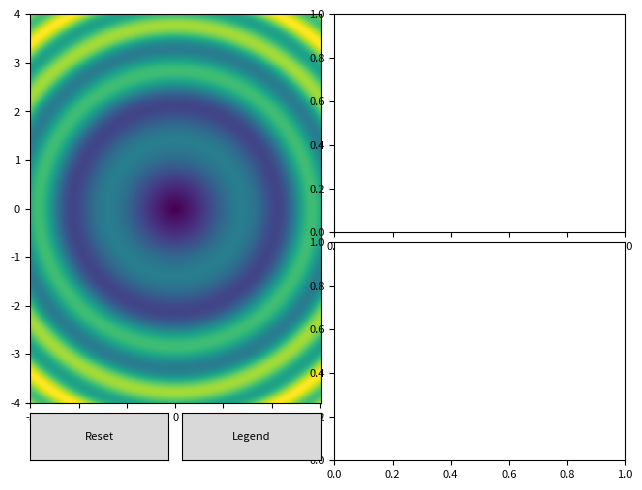

Recreate this plot in Python.
# License: Creative Commons Zero (almost public domain) http://scpyce.org/cc0

"""
Example usage of matplotlibs widgets: Build a small 2d Data viewer.

Shows 2d-data as a pcolormesh, a click on the image shows the crossection
(x or y, depending on the mouse button) and draws a corresponding line in
the image, showing the location of the crossections. A reset button deletes all
crossections plots.

Works with matplotlib 1.0.1.
"""

from matplotlib.widgets import Cursor, Button
import matplotlib.pyplot as plt
import numpy as np
plt.rcParams['font.size'] = 8


class viewer_2d(object):
    def __init__(self, z, x=None, y=None):
        """
        Shows a given array in a 2d-viewer.
        Input: z, an 2d array.
        x,y coordinters are optional.
        """
        if x is None:
            self.x = np.arange(z.shape[0])
        else:
            self.x = x
        if y is None:
            self.y = np.arange(z.shape[1])
        else:
            self.y = y
        self.z = z
        self.fig = plt.figure()
        # Doing some layout with subplots:
        self.fig.subplots_adjust(0.05, 0.05, 0.98, 0.98, 0.1)
        self.overview = plt.subplot2grid((8, 4), (0, 0), rowspan=7, colspan=2)
        self.overview.pcolormesh(self.x, self.y, self.z)
        self.overview.autoscale(1, 'both', 1)
        self.x_subplot = plt.subplot2grid((8, 4), (0, 2), rowspan=4, colspan=2)
        self.y_subplot = plt.subplot2grid((8, 4), (4, 2), rowspan=4, colspan=2)

        # Adding widgets, to not be gc'ed, they are put in a list:

        cursor = Cursor(self.overview, useblit=True, color='black', linewidth=2)
        but_ax = plt.subplot2grid((8, 4), (7, 0), colspan=1)
        reset_button = Button(but_ax, 'Reset')
        but_ax2 = plt.subplot2grid((8, 4), (7, 1), colspan=1)
        legend_button = Button(but_ax2, 'Legend')
        self._widgets = [cursor, reset_button, legend_button]
        # connect events
        reset_button.on_clicked(self.clear_xy_subplots)
        legend_button.on_clicked(self.show_legend)
        self.fig.canvas.mpl_connect('button_press_event', self.click)

    def show_legend(self, event):
        """Shows legend for the plots"""
        for pl in [self.x_subplot, self.y_subplot]:
            if len(pl.lines) > 0:
                pl.legend()
        plt.draw()

    def clear_xy_subplots(self, event):
        """Clears the subplots."""
        for j in [self.overview, self.x_subplot, self.y_subplot]:
            j.lines = []
            j.legend_ = None
        plt.draw()

    def click(self, event):
        """
        What to do, if a click on the figure happens:
            1. Check which axis
            2. Get data coord's.
            3. Plot resulting data.
            4. Update Figure
        """
        if event.inaxes == self.overview:
            # Get nearest data
            xpos = np.argmin(np.abs(event.xdata-self.x))
            ypos = np.argmin(np.abs(event.ydata-self.y))

            # Check which mouse button:
            if event.button == 1:
                # Plot it
                c, = self.y_subplot.plot(self.y, self.z[:, xpos], label=str(self.x[xpos]))
                self.overview.axvline(self.x[xpos], color=c.get_color(), lw=2)

            elif event.button == 3:
                # Plot it
                c, = self.x_subplot.plot(self.x,  self.z[ypos, :], label=str(self.y[ypos]))
                self.overview.axhline(self.y[ypos], color=c.get_color(), lw=2)

        if event.inaxes == self.y_subplot:
            ypos = np.argmin(np.abs(event.xdata-self.y))
            c = self.x_subplot.plot(self.x,  self.z[ypos, :], label=str(self.y[ypos]))
            self.overview.axhline(self.y[ypos], color=c.get_color(), lw=2)

        if event.inaxes == self.x_subplot:
            xpos = np.argmin(np.abs(event.xdata-self.x))
            c, = self.y_subplot.plot(self.y,  self.z[:, xpos], label=str(self.x[xpos]))
            self.overview.axvline(self.x[xpos], color=c.get_color(), lw=2)
        # Show it
        plt.draw()

if __name__ == '__main__':
    # Build some strange looking data:
    x = np.linspace(-3, 3, 300)
    y = np.linspace(-4, 4, 400)
    X, Y = np.meshgrid(x, y)
    z = np.sqrt(X**2 + Y**2) + np.sin(X**2 + Y**2)
    w, h = 512, 512

    # from matplotlib import cbook
    # datafile = cbook.get_sample_data('ct.raw', asfileobj=False)
    # print 'loading', datafile
    # s = file(datafile, 'rb').read()
    # A = np.fromstring(s, np.uint16).astype(float)
    # A *= 1.0/max(A)
    # Put it in the viewer
    fig_v = viewer_2d(z, x, y)
    # Show it
    plt.show()
